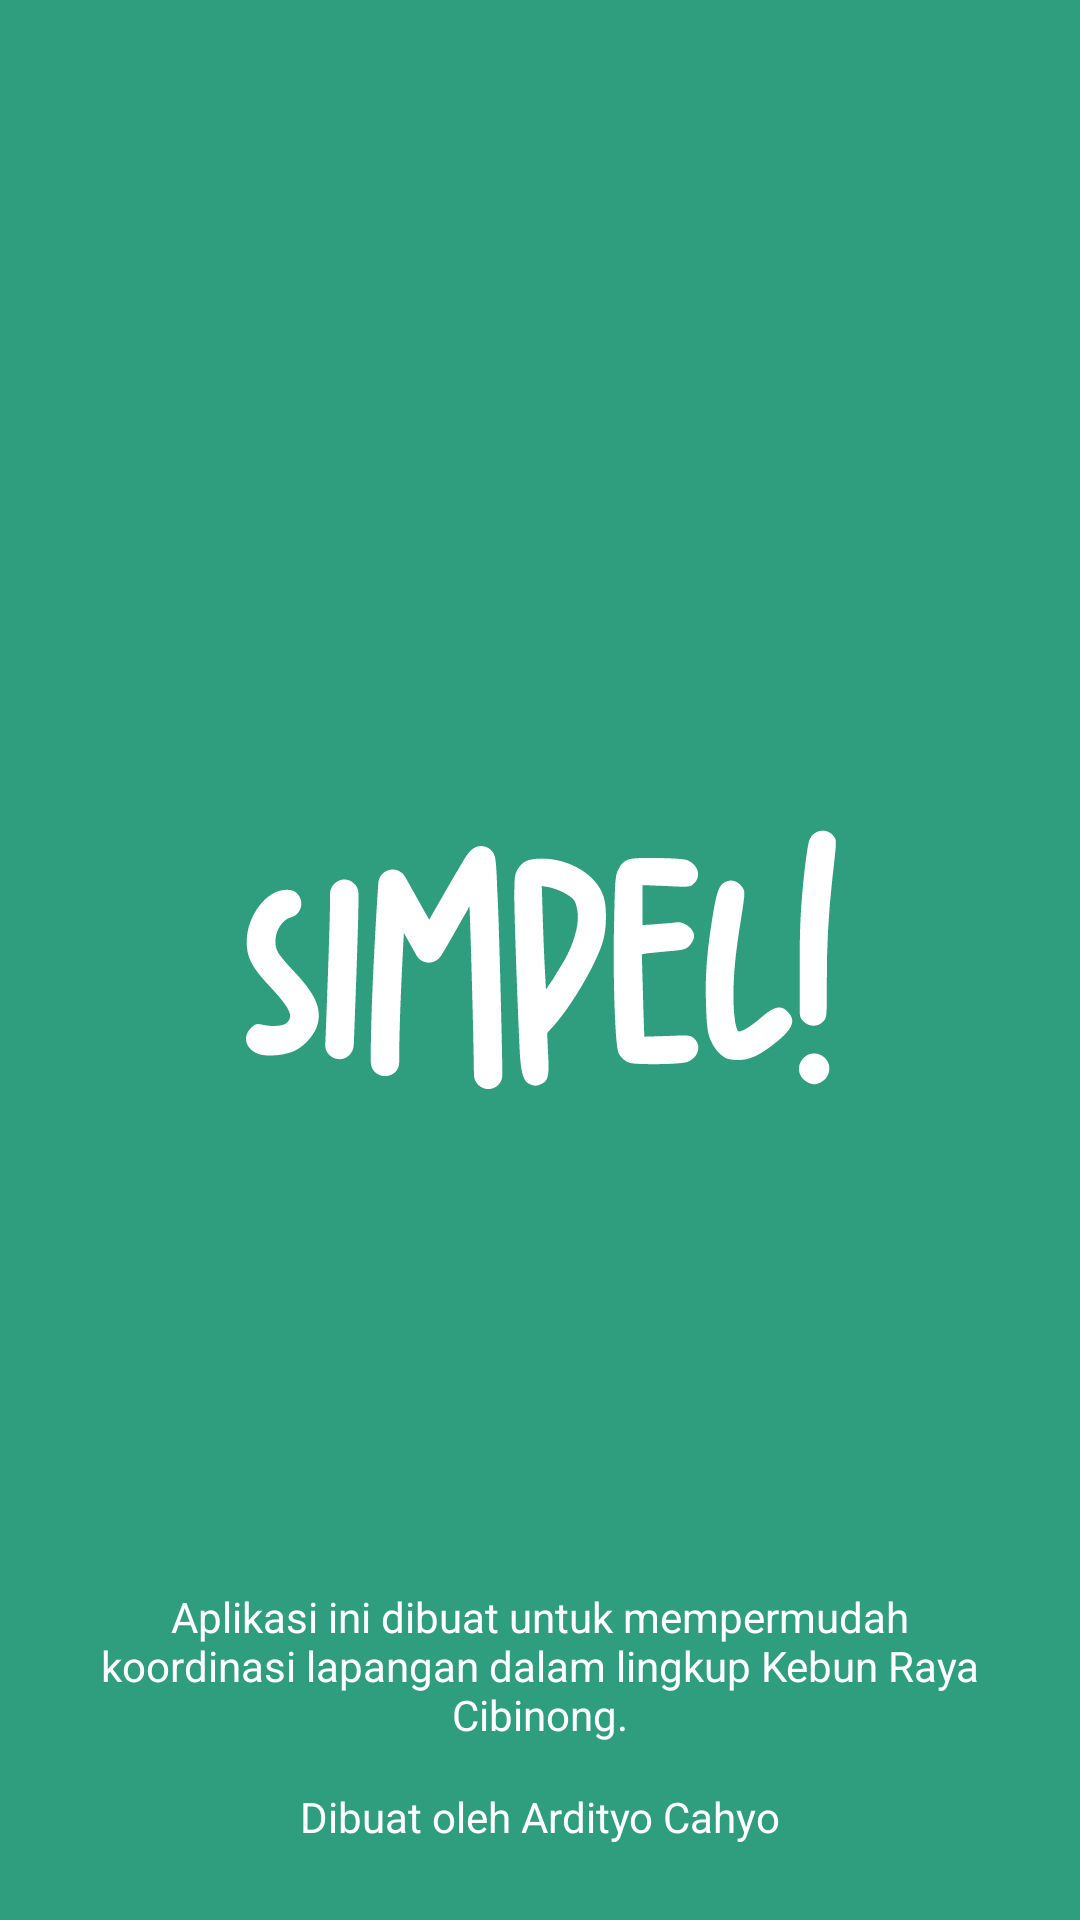

Produce the Android XML layout that renders to this screen, including the resource entries it uses.
<!-- AndroidManifest.xml: activity theme Theme.Simpel.NoActionBar -->
<!-- res/layout/activity_splash.xml -->
<?xml version="1.0" encoding="utf-8"?>
<FrameLayout xmlns:android="http://schemas.android.com/apk/res/android"
    xmlns:app="http://schemas.android.com/apk/res-auto"
    xmlns:tools="http://schemas.android.com/tools"
    android:layout_width="match_parent"
    android:layout_height="match_parent"
    android:background="?colorPrimary"
    tools:context=".ui.activity.SplashActivity">

    <ImageView
        android:id="@+id/logo"
        android:layout_width="200dp"
        android:layout_height="100dp"
        android:layout_gravity="center"
        android:src="@drawable/ic_logo" />

    <LinearLayout
        android:layout_width="wrap_content"
        android:layout_height="wrap_content"
        android:layout_gravity="center|bottom"
        android:layout_margin="25dp"
        android:gravity="center"
        android:orientation="vertical">

        <TextView
            android:id="@+id/app_version"
            android:layout_width="wrap_content"
            android:layout_height="wrap_content"
            android:textColor="@android:color/white"
            android:textStyle="bold"/>

        <TextView
            android:layout_width="wrap_content"
            android:layout_height="wrap_content"
            android:text="Aplikasi ini dibuat untuk mempermudah koordinasi lapangan dalam lingkup Kebun Raya Cibinong."
            android:textAlignment="center"
            android:textColor="@android:color/white"/>

        <TextView
            android:layout_width="wrap_content"
            android:layout_height="wrap_content"
            android:layout_marginTop="15dp"
            android:text="Dibuat oleh Ardityo Cahyo"
            android:textColor="@android:color/white" />


    </LinearLayout>

</FrameLayout>
<!-- resources referenced by this layout -->
<resources>
  <!-- drawable ic_logo: vector/xml drawable (drawable, 3792 chars, omitted) -->
  <style name="Theme.Simpel.NoActionBar">
          <item name="windowActionBar">false</item>
          <item name="windowNoTitle">true</item>
  
  
  
          <item name="android:windowOptOutEdgeToEdgeEnforcement" tools:targetApi="35">true</item>
      </style>
</resources>
